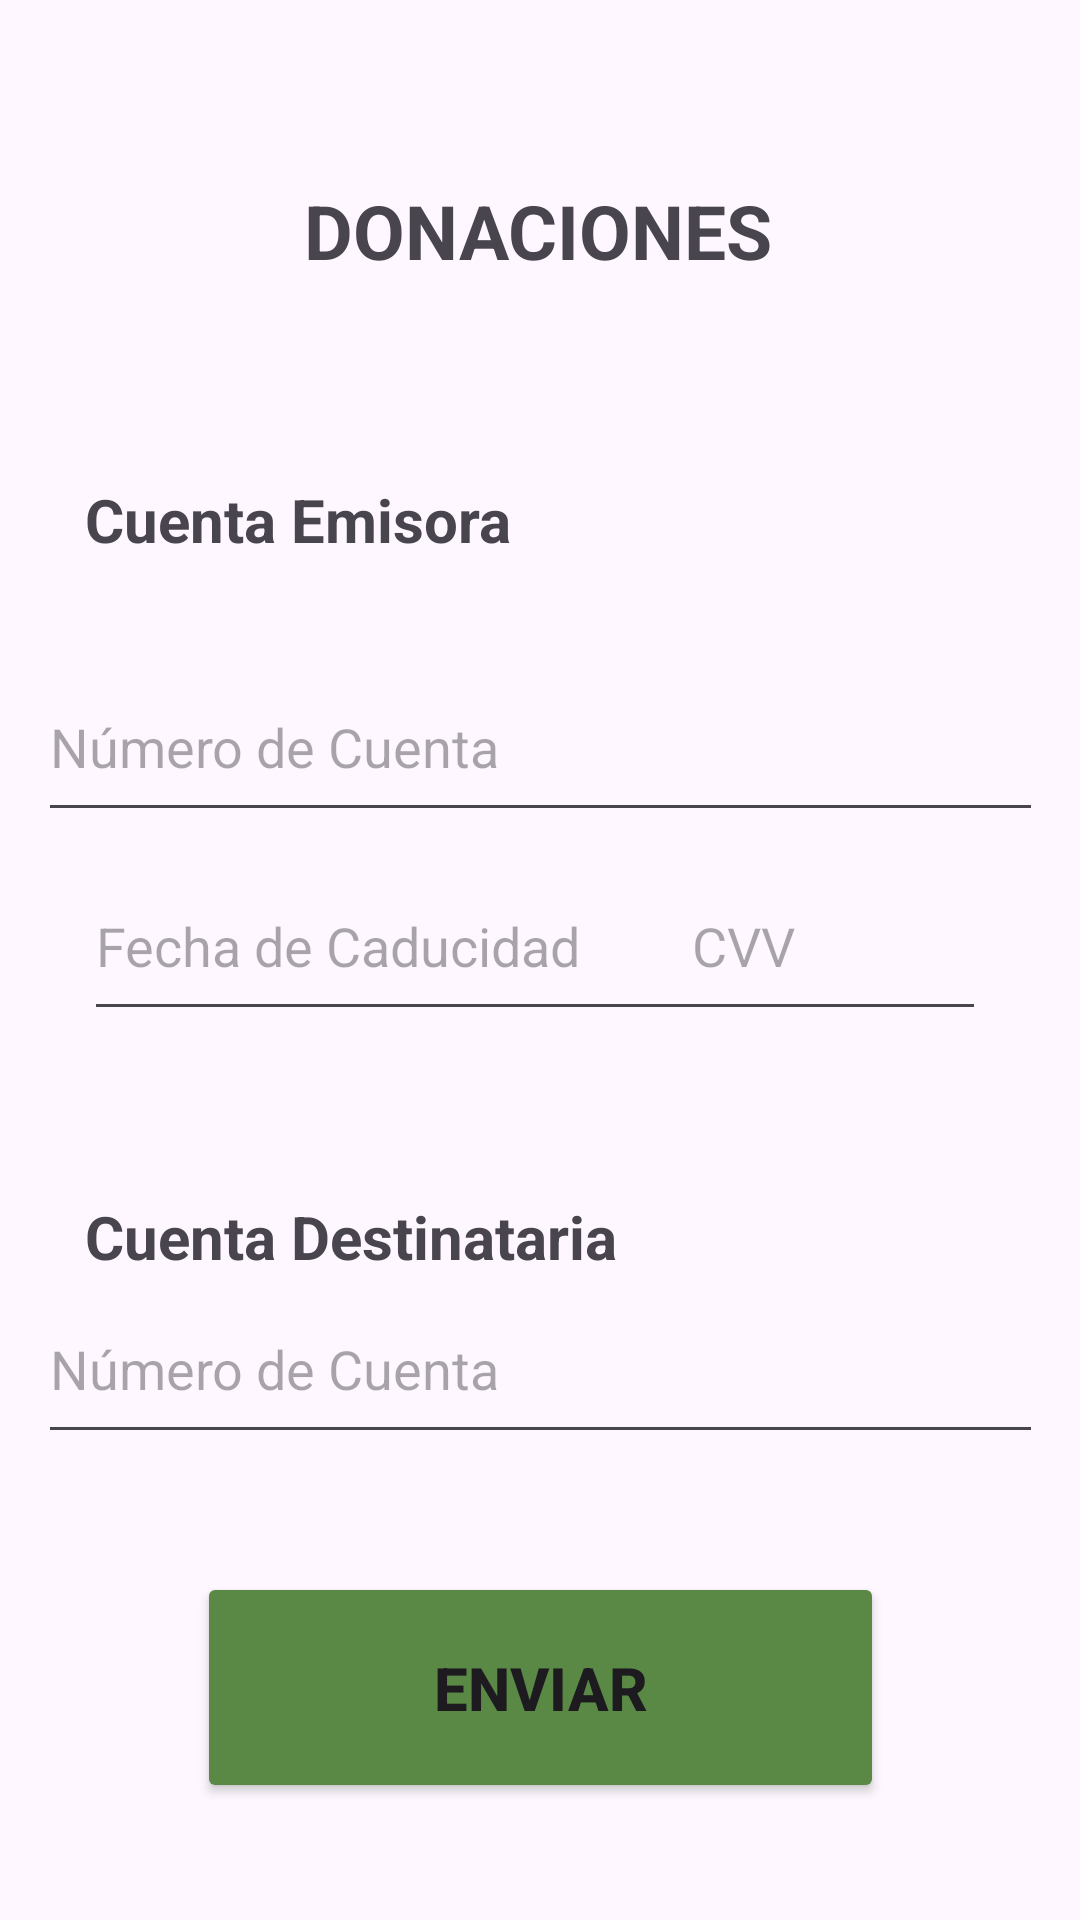

Here is an Android app screen rendered from its layout file. Give the layout XML and the strings, colors and styles it references.
<!-- AndroidManifest.xml: application theme Theme.LostPaws -->
<!-- res/layout/fragment_donaciones.xml -->
<?xml version="1.0" encoding="utf-8"?>
<androidx.constraintlayout.widget.ConstraintLayout xmlns:android="http://schemas.android.com/apk/res/android"
    xmlns:app="http://schemas.android.com/apk/res-auto"
    xmlns:tools="http://schemas.android.com/tools"
    android:layout_width="match_parent"
    android:layout_height="match_parent"
    tools:context=".Donaciones">


    <TextView
        android:id="@+id/textoDonaciones"
        android:layout_width="172dp"
        android:layout_height="57dp"
        android:gravity="center"
        android:text="DONACIONES"
        android:textSize="25dp"
        android:textStyle="bold"
        app:layout_constraintBottom_toBottomOf="parent"
        app:layout_constraintEnd_toEndOf="parent"
        app:layout_constraintHorizontal_bias="0.497"
        app:layout_constraintStart_toStartOf="parent"
        app:layout_constraintTop_toTopOf="parent"
        app:layout_constraintVertical_bias="0.083" />

    <EditText
        android:id="@+id/nCuentaDestinatario"
        android:layout_width="335dp"
        android:layout_height="60dp"
        android:hint="Número de Cuenta"
        android:inputType="number"
        app:layout_constraintBottom_toBottomOf="parent"
        app:layout_constraintEnd_toEndOf="parent"
        app:layout_constraintStart_toStartOf="parent"
        app:layout_constraintTop_toBottomOf="@+id/textoDonaciones"
        app:layout_constraintVertical_bias="0.673" />

    <TextView
        android:id="@+id/textView10"
        android:layout_width="211dp"
        android:layout_height="49dp"
        android:layout_marginTop="44dp"
        android:gravity="center_vertical"
        android:text="Cuenta Destinataria"
        android:textSize="20dp"
        android:textStyle="bold"
        app:layout_constraintBottom_toTopOf="@+id/nCuentaDestinatario"
        app:layout_constraintEnd_toEndOf="parent"
        app:layout_constraintHorizontal_bias="0.19"
        app:layout_constraintStart_toStartOf="parent"
        app:layout_constraintTop_toBottomOf="@+id/fCaducidad"
        app:layout_constraintVertical_bias="0.0" />

    <TextView
        android:id="@+id/textView9"
        android:layout_width="211dp"
        android:layout_height="49dp"
        android:gravity="center_vertical"
        android:text="Cuenta Emisora"
        android:textSize="20dp"
        android:textStyle="bold"
        app:layout_constraintBottom_toTopOf="@+id/nCuentaEmisor"
        app:layout_constraintEnd_toEndOf="parent"
        app:layout_constraintHorizontal_bias="0.19"
        app:layout_constraintStart_toStartOf="parent"
        app:layout_constraintTop_toBottomOf="@+id/textoDonaciones"
        app:layout_constraintVertical_bias="0.686" />

    <EditText
        android:id="@+id/CVV"
        android:layout_width="102dp"
        android:layout_height="60dp"
        android:layout_marginStart="16dp"
        android:layout_marginEnd="36dp"
        android:hint="CVV"
        android:inputType="number"
        app:layout_constraintBottom_toBottomOf="parent"
        app:layout_constraintEnd_toEndOf="parent"
        app:layout_constraintHorizontal_bias="0.888"
        app:layout_constraintStart_toEndOf="@+id/fCaducidad"
        app:layout_constraintTop_toBottomOf="@+id/textoDonaciones"
        app:layout_constraintVertical_bias="0.376" />

    <EditText
        android:id="@+id/fCaducidad"
        android:layout_width="217dp"
        android:layout_height="60dp"
        android:hint="Fecha de Caducidad"
        app:layout_constraintBottom_toBottomOf="parent"
        app:layout_constraintEnd_toEndOf="parent"
        app:layout_constraintHorizontal_bias="0.195"
        app:layout_constraintStart_toStartOf="parent"
        app:layout_constraintTop_toBottomOf="@+id/textoDonaciones"
        app:layout_constraintVertical_bias="0.376" />

    <EditText
        android:id="@+id/nCuentaEmisor"
        android:layout_width="335dp"
        android:layout_height="60dp"
        android:hint="Número de Cuenta"
        android:inputType="number"
        app:layout_constraintBottom_toBottomOf="parent"
        app:layout_constraintEnd_toEndOf="parent"
        app:layout_constraintStart_toStartOf="parent"
        app:layout_constraintTop_toBottomOf="@+id/textoDonaciones"
        app:layout_constraintVertical_bias="0.236" />

    <Button
        android:id="@+id/btnEnviar"
        android:layout_width="229dp"
        android:layout_height="77dp"
        android:backgroundTint="@color/verde_boton"
        android:text="ENVIAR"
        android:textSize="20dp"
        android:textStyle="bold"
        app:layout_constraintBottom_toBottomOf="parent"
        app:layout_constraintEnd_toEndOf="parent"
        app:layout_constraintStart_toStartOf="parent"
        app:layout_constraintTop_toBottomOf="@+id/nCuentaDestinatario" />

</androidx.constraintlayout.widget.ConstraintLayout>
<!-- resources referenced by this layout -->
<resources>
  <color name="verde_boton">#5a8945</color>
  <style name="Theme.LostPaws" parent="Base.Theme.LostPaws" />
  <style name="Base.Theme.LostPaws" parent="Theme.Material3.DayNight.NoActionBar">
          
          
      </style>
</resources>
